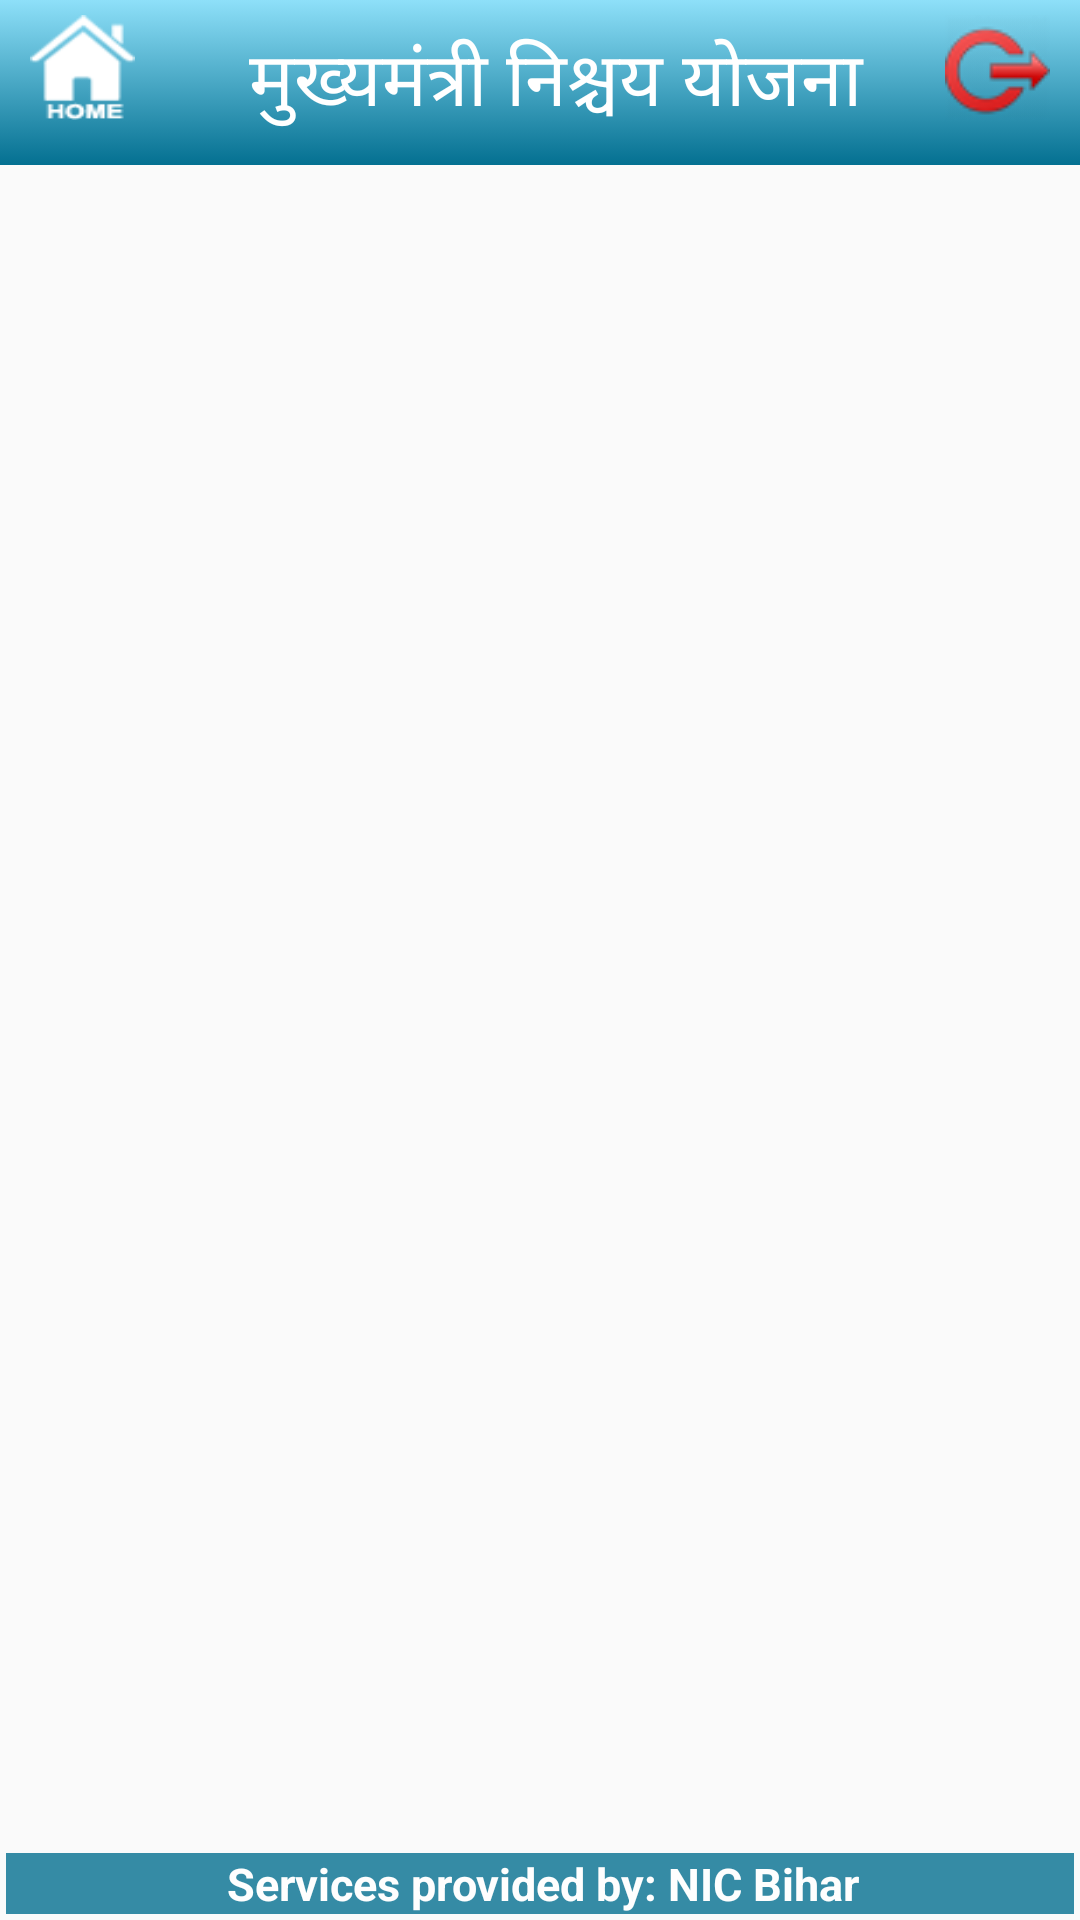

The Android layout XML behind this screen, and the referenced resources:
<!-- AndroidManifest.xml: application theme AppTheme -->
<!-- res/layout/activity_pay_jal_list.xml -->
<RelativeLayout xmlns:android="http://schemas.android.com/apk/res/android"
    xmlns:tools="http://schemas.android.com/tools"
    android:layout_width="match_parent"
    android:layout_height="match_parent" >

    <include
        android:id="@+id/header"
        android:layout_width="fill_parent"
        android:layout_height="wrap_content"
        android:layout_alignParentLeft="true"
        android:layout_alignParentTop="true"
        layout="@layout/header_view" />

    <RelativeLayout
        android:id="@+id/rlHint"
        android:layout_width="fill_parent"
        android:layout_height="wrap_content"
        android:layout_below="@+id/header"
        android:layout_marginTop="2dp"
        android:background="#66FFFF"
        android:gravity="center"
        android:orientation="horizontal" >

        <LinearLayout
            android:layout_width="fill_parent"
            android:layout_height="wrap_content"
            android:gravity="center"
            android:orientation="horizontal" >

            
            
            
            
            
            
        </LinearLayout>
    </RelativeLayout>

    <ListView
        android:id="@+id/grid"
        android:layout_width="fill_parent"
        android:layout_height="wrap_content"
        android:layout_below="@+id/rlHint"
        android:layout_marginBottom="20dp"
        android:layout_marginTop="5dp"
        android:clickable="true"
        android:divider="#00aaff"
        android:dividerHeight="1dp" />

    <TextView
        android:id="@+id/empty_list_view"
        android:layout_width="fill_parent"
        android:layout_height="wrap_content"
        android:layout_below="@+id/header"
        android:layout_marginTop="50dp"
        android:text="No record found"
        android:textSize="30sp"
        android:visibility="gone" />

    <include
        android:id="@+id/footer"
        android:layout_width="fill_parent"
        android:layout_height="wrap_content"
        android:layout_alignParentBottom="true"
        android:layout_alignParentLeft="true"
        layout="@layout/footer" />

</RelativeLayout>
<!-- res/layout/header_view.xml (included above) -->
<?xml version="1.0" encoding="utf-8"?>
<RelativeLayout xmlns:android="http://schemas.android.com/apk/res/android"
    android:id="@+id/header_layout_root"
    android:layout_width="match_parent"
    android:background="#a8da9f"
    android:layout_height="wrap_content" >

    <LinearLayout
        android:id="@+id/rlMaintHeader"
        android:layout_width="match_parent"
        android:background="@drawable/gradientheadergreenyellow"
        android:layout_height="55sp">
        <ImageView
            android:id="@+id/imghome"
            android:layout_width="45dp"
            android:layout_height="45dp"
            android:layout_margin="5dp"
            android:layout_gravity="left"
            android:padding="5dp"
            android:tint="#ffffff"
            android:scaleType="fitXY"
            android:onClick="OnClick_goToHomeScreen"
            android:src="@drawable/home"/>
        <TextView
            android:layout_width="fill_parent"
            android:id="@+id/txtHeaderTop"
            android:layout_height="50dp"
            android:textSize="25dp"
            android:layout_gravity="center"
            android:layout_marginLeft="10dp"
            android:layout_weight=".8"
            android:textColor="#ffffff"
            android:gravity="center"
            android:text="मुख्यमंत्री निश्चय योजना"/>
        <ImageView
            android:id="@+id/imglogout"
            android:layout_width="45dp"
            android:layout_height="45dp"
            android:layout_margin="5dp"
            android:layout_gravity="right"
            android:padding="5dp"
            android:onClick="OnClick_goToLoginScreen"
            android:src="@drawable/logoutns"/>
    </LinearLayout>

   

</RelativeLayout>
<!-- res/layout/footer.xml (included above) -->
<?xml version="1.0" encoding="utf-8"?>
<RelativeLayout xmlns:android="http://schemas.android.com/apk/res/android"
    android:id="@+id/footer_layout_root"
    android:layout_width="match_parent"
    android:layout_height="wrap_content"
    android:gravity="center"
    android:orientation="horizontal" >

    <TextView
        android:id="@+id/lblfooter"
        android:layout_width="fill_parent"
        android:layout_height="wrap_content"
        android:background="#047091"
        android:gravity="center_horizontal"
        android:paddingLeft="2dp"
        android:text="Services provided by: NIC Bihar"
        android:textColor="#ffffff"
        android:textSize="15sp"
        android:layout_margin="2dp"
        android:textStyle="bold" 
        android:alpha=".8">
    </TextView>

</RelativeLayout>
<!-- resources referenced by this layout -->
<resources>
  <!-- drawable gradientheadergreenyellow (drawable) -->
  <?xml version="1.0" encoding="utf-8"?>
  <selector xmlns:android="http://schemas.android.com/apk/res/android">
      <item>
          <shape>
              <gradient
                  android:startColor="#8ee0f9"
                  android:endColor="#047091"
                  android:angle="270" />
          </shape>
      </item>
  </selector>
  <!-- drawable home: png bitmap (drawable, 1965 bytes) -->
  <!-- drawable logoutns: png bitmap (drawable, 2929 bytes) -->
  <style name="AppTheme" parent="AppBaseTheme">
          
      </style>
  <style name="AppBaseTheme" parent="Theme.AppCompat.Light.DarkActionBar">
          <item name="colorPrimary">@color/colorPrimary</item>
          <item name="colorPrimaryDark">@color/colorPrimaryDark</item>
          <item name="colorAccent">@color/colorAccent</item>
      </style>
  <color name="colorPrimary">#306F6F</color>
  <color name="colorPrimaryDark">#214D4D</color>
  <color name="colorAccent">#E7B008</color>
</resources>
